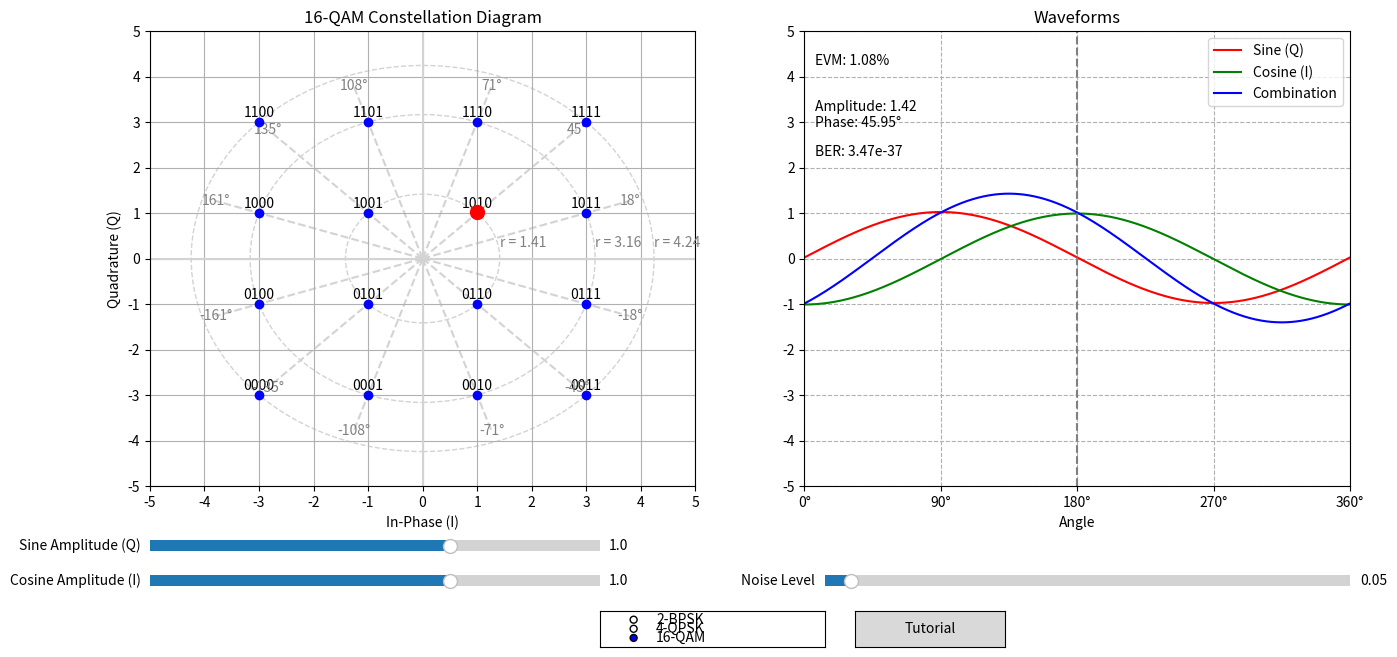

Recreate this plot in Python.
import numpy as np
import matplotlib.pyplot as plt
from matplotlib.widgets import Slider, Button, RadioButtons
from matplotlib.animation import FuncAnimation
from scipy import special

def qam_modulate(I_values, Q_values, binary_values):
    """Create QAM constellation points"""
    X, Y = np.meshgrid(I_values, Q_values)
    X = X.flatten()
    Y = Y.flatten()
    constellation = X + 1j * Y
    return constellation, dict(zip(binary_values, constellation))

def calculate_evm(signal, ideal_signal):
    """Calculate Error Vector Magnitude (EVM)"""
    error = signal - ideal_signal
    rms_error = np.sqrt(np.mean(np.abs(error) ** 2))
    rms_signal = np.sqrt(np.mean(np.abs(ideal_signal) ** 2))
    return (rms_error / rms_signal) * 100 if rms_signal != 0 else 0

def calculate_ber(snr_db, M):
    """Calculate Bit Error Rate (BER) for M-QAM"""
    snr = 10**(snr_db/10)
    ber = 4 * (1 - 1/np.sqrt(M)) * special.erfc(np.sqrt(3*snr/(2*(M-1)))) / np.log2(M)
    return ber

def update_waveforms(A, B):
    """Update waveforms based on slider values"""
    sine_wave = A * np.sin(2 * np.pi * frequency * t)
    cosine_wave = -B * np.cos(2 * np.pi * frequency * t)  # Note the negative sign
    resultant_waveform = sine_wave + cosine_wave

    line1.set_ydata(sine_wave)
    line2.set_ydata(cosine_wave)
    line3.set_ydata(resultant_waveform)

    highlighted_point.set_offsets([[B, A]])

    evm = calculate_evm(resultant_waveform, resultant_waveform)
    evm_text.set_text(f"EVM: {evm:.2f}%")

    amplitude = np.sqrt(A**2 + B**2)
    phase = np.arctan2(A, B) * 180 / np.pi
    amp_phase_text.set_text(f"Amplitude: {amplitude:.2f}\nPhase: {phase:.2f}°")

    snr_db = 20 * np.log10(amplitude / sNoise.val) if sNoise.val > 0 else float('inf')
    ber = calculate_ber(snr_db, M)
    ber_text.set_text(f"BER: {ber:.2e}")

    fig.canvas.draw_idle()

def update_plot(val):
    global A, B
    A = round(sAmp1.val, 1)
    B = round(sAmp2.val, 1)
    update_waveforms(A, B)

def on_pick(event):
    index = event.ind[0]
    I, Q = np.real(qam_signal)[index], np.imag(qam_signal)[index]
    sAmp2.set_val(I)
    sAmp1.set_val(Q)
    update_plot(None)

def hover(event):
    if event.inaxes == ax_const:
        cont, _ = scatter.contains(event)
        if cont:
            ax_const.set_title(f'{M}-QAM Constellation Diagram (Hovering)', color='red')
        else:
            ax_const.set_title(f'{M}-QAM Constellation Diagram', color='black')
        fig.canvas.draw_idle()

def animate(frame):
    noise_amplitude = sNoise.val
    noise_i = np.random.normal(0, noise_amplitude)
    noise_q = np.random.normal(0, noise_amplitude)
    noisy_I = B + noise_i
    noisy_Q = A + noise_q
    
    highlighted_point.set_offsets([[noisy_I, noisy_Q]])
    
    noisy_sine = A * np.sin(2 * np.pi * frequency * t) + noise_q
    noisy_cosine = -B * np.cos(2 * np.pi * frequency * t) + noise_i
    noisy_resultant = noisy_sine + noisy_cosine
    
    line1.set_ydata(noisy_sine)
    line2.set_ydata(noisy_cosine)
    line3.set_ydata(noisy_resultant)
    
    ideal_signal = A * np.sin(2 * np.pi * frequency * t) - B * np.cos(2 * np.pi * frequency * t)
    evm = calculate_evm(noisy_resultant, ideal_signal)
    evm_text.set_text(f"EVM: {evm:.2f}%")
    
    amplitude = np.sqrt(noisy_I**2 + noisy_Q**2)
    phase = np.arctan2(noisy_Q, noisy_I) * 180 / np.pi
    amp_phase_text.set_text(f"Amplitude: {amplitude:.2f}\nPhase: {phase:.2f}°")
    
    snr_db = 20 * np.log10(amplitude / noise_amplitude) if noise_amplitude > 0 else float('inf')
    ber = calculate_ber(snr_db, M)
    ber_text.set_text(f"BER: {ber:.2e}")
    
    fig.canvas.draw_idle()

    return [highlighted_point, line1, line2, line3, evm_text, amp_phase_text, ber_text]

def change_modulation(label):
    global M, qam_signal, binary_values, scatter, A, B
    M = int(label.split('-')[0])
    
    if M == 2:  # BPSK
        I_values = np.array([-1, 1])
        Q_values = np.array([0])
        A, B = 0, 1  # Set default to 0,1 for BPSK
    elif M == 4:  # QPSK
        I_values = Q_values = np.array([-1, 1])
        A, B = 1, 1  # Set default to 1,1 for QPSK
    else:  # 16-QAM
        I_values = Q_values = np.array([-3, -1, 1, 3])
        A, B = 1, 1  # Set default to 1,1 for 16-QAM
    
    sAmp1.set_val(A)  # Update Q slider value
    sAmp2.set_val(B)  # Update I slider value
    
    binary_values = [f"{i:0{int(np.log2(M))}b}" for i in range(M)]
    qam_signal, _ = qam_modulate(I_values, Q_values, binary_values)
    
    scatter.set_offsets(np.column_stack((np.real(qam_signal), np.imag(qam_signal))))
    
    for txt in ax_const.texts:
        txt.remove()
    for i, (x, y) in enumerate(zip(np.real(qam_signal), np.imag(qam_signal))):
        ax_const.text(x, y + 0.2, binary_values[i], ha='center', va='center')
    
    ax_const.set_title(f'{M}-QAM Constellation Diagram')
    update_plot(None)

def show_tutorial():
    tutorial_text = """
    QAM Modulation Tutorial:
    
    1. Constellation Diagram:
       - Each point represents a unique symbol
       - X-axis: In-phase (I) component
       - Y-axis: Quadrature (Q) component
    
    2. Waveforms:
       - Red: Sine wave (Q component)
       - Green: Cosine wave (I component)
       - Blue: Combined QAM signal
    
    3. Sliders:
       - Adjust amplitudes of I and Q components
       - Control noise level
    
    4. Metrics:
       - EVM: Error Vector Magnitude
       - BER: Bit Error Rate
    
    5. Interaction:
       - Click on constellation points
       - Hover over constellation diagram
       - Change modulation order
    
    Experiment with different settings to see how
    they affect the signal and error rates!
    """
    plt.figure(figsize=(10, 8))
    plt.text(0.05, 0.95, tutorial_text, fontsize=12, va='top')
    plt.axis('off')
    plt.title("QAM Modulation Tutorial")
    plt.show()

# Signal parameters
frequency = 1
sampling_rate = 1000
duration = 1
t = np.linspace(0, duration, int(duration * sampling_rate), endpoint=False)
t_degrees = 360 * t / duration

# Initial QAM setup
M = 16
I_values = Q_values = np.array([-3, -1, 1, 3])
binary_values = [f"{i:0{int(np.log2(M))}b}" for i in range(M)]
qam_signal, _ = qam_modulate(I_values, Q_values, binary_values)

# Create main figure and subplots
fig, (ax_const, ax_waves) = plt.subplots(1, 2, figsize=(15, 7))
plt.subplots_adjust(left=0.1, right=0.9, bottom=0.25, top=0.9)

fig.patch.set_facecolor('white')
ax_const.set_facecolor('white')
ax_waves.set_facecolor('white')

# Constellation diagram setup
scatter = ax_const.scatter(np.real(qam_signal), np.imag(qam_signal), color='blue', zorder=5, picker=True)
highlighted_point = ax_const.scatter([], [], marker='o', color='red', s=100, zorder=10)
for i, (x, y) in enumerate(zip(np.real(qam_signal), np.imag(qam_signal))):
    ax_const.text(x, y + 0.2, binary_values[i], ha='center', va='center')

# Add circles to the Constellation diagram
circle_radii = np.unique(np.sqrt(np.real(qam_signal)**2 + np.imag(qam_signal)**2))
for radius in circle_radii:
    circle = plt.Circle((0, 0), radius, fill=False, linestyle='--', color='lightgray')
    ax_const.add_artist(circle)
    ax_const.text(radius, 0.2, f'r = {radius:.2f}', color='gray', ha='left', va='bottom')

# Add radial lines to the Constellation diagram
angles = np.unique(np.arctan2(np.imag(qam_signal), np.real(qam_signal)))
for angle in angles:
    x = 4 * np.cos(angle)
    y = 4 * np.sin(angle)
    ax_const.plot([0, x], [0, y], color='lightgray', linestyle='--', zorder=1)
    ax_const.text(x, y, f'{int(np.degrees(angle))}°', color='gray', ha='center', va='center')

ax_const.set_title(f'{M}-QAM Constellation Diagram')
ax_const.set_xlim(-5, 5)
ax_const.set_ylim(-5, 5)
ax_const.set_xticks(np.arange(-5, 6, 1))
ax_const.set_yticks(np.arange(-5, 6, 1))
ax_const.axhline(0, color='lightgray', linestyle='-')
ax_const.axvline(0, color='lightgray', linestyle='-')
ax_const.grid(True)
ax_const.set_xlabel('In-Phase (I)')
ax_const.set_ylabel('Quadrature (Q)')

# Waveform plot setup
line1, = ax_waves.plot(t_degrees, np.zeros_like(t), 'r', label='Sine (Q)')
line2, = ax_waves.plot(t_degrees, np.zeros_like(t), 'g', label='Cosine (I)')
line3, = ax_waves.plot(t_degrees, np.zeros_like(t), 'b', label='Combination')

ax_waves.set_title('Waveforms')
ax_waves.set_xlim(0, 360)
ax_waves.set_ylim(-5, 5)
ax_waves.set_xlabel('Angle')
ax_waves.set_xticks(np.arange(0, 360 + 90, 90))
ax_waves.set_xticklabels([f'{int(tick)}°' for tick in np.arange(0, 360 + 90, 90)])
ax_waves.axvline(180, color='grey', linestyle='--')
ax_waves.grid(which='both', linestyle='--')
ax_waves.set_yticks(np.arange(-5, 6, 1))
ax_waves.legend()

# Sliders
axAmp1 = plt.axes([0.1, 0.15, 0.3, 0.03])
sAmp1 = Slider(axAmp1, 'Sine Amplitude (Q)', -3, 3, valinit=1, valstep=0.1, valfmt='%1.1f')

axAmp2 = plt.axes([0.1, 0.1, 0.3, 0.03])
sAmp2 = Slider(axAmp2, 'Cosine Amplitude (I)', -3, 3, valinit=1, valstep=0.1, valfmt='%1.1f')

axNoise = plt.axes([0.55, 0.1, 0.35, 0.03])
sNoise = Slider(axNoise, 'Noise Level', 0, 1, valinit=0.05, valstep=0.01, valfmt='%1.2f')

# Text elements
evm_text = ax_waves.text(0.02, 0.95, f"EVM: {0:.2f}%", ha='left', va='top', transform=ax_waves.transAxes)
amp_phase_text = ax_waves.text(0.02, 0.85, f"Amplitude: {0:.2f}\nPhase: {0:.2f}°", ha='left', va='top', transform=ax_waves.transAxes)
ber_text = ax_waves.text(0.02, 0.75, f"BER: {0:.2e}", ha='left', va='top', transform=ax_waves.transAxes)

# Radio buttons for modulation selection (moved to bottom, horizontal arrangement)
rax = plt.axes([0.4, 0.02, 0.15, 0.052])  # Reduced width by half
radio = RadioButtons(rax, ('2-BPSK', '4-QPSK', '16-QAM'), active=2)

# Manually adjust the radio button positions to be horizontal and spread vertically
radio_buttons = [child for child in radio.ax.get_children() if isinstance(child, plt.Circle)]
radio_labels = [child for child in radio.ax.get_children() if isinstance(child, plt.Text)]

for i, (button, label) in enumerate(zip(radio_buttons, radio_labels)):
    x = 0.1 + i * 0.3  # Spread out horizontally
    y = 0.65 if i % 2 == 0 else 0.35  # Alternate between upper and lower positions
    button.center = (x, y)
    button.radius = 0.05  # Adjust the size of the radio buttons
    label.set_position((x + 0.07, y))  # Adjust label positions

# Update the RadioButtons container to reflect the new button positions
radio.circles = radio_buttons
radio.labels = radio_labels

# Adjust the axes of the RadioButtons to encompass all buttons
rax.set_xlim(0, 1)
rax.set_ylim(0, 1)

# Tutorial button (moved to bottom, next to radio buttons, height increased)
tutorial_ax = plt.axes([0.57, 0.02, 0.1, 0.052])  # Adjusted position due to narrower radio button box
tutorial_button = Button(tutorial_ax, 'Tutorial')
tutorial_button.on_clicked(lambda x: show_tutorial())

# Event connections
sAmp1.on_changed(update_plot)
sAmp2.on_changed(update_plot)
fig.canvas.mpl_connect('pick_event', on_pick)
fig.canvas.mpl_connect('motion_notify_event', hover)
radio.on_clicked(change_modulation)

# Global variables
A, B = 1, 1  # Initial values for 16-QAM

# Animation
# Animation
anim = FuncAnimation(fig, animate, frames=None, interval=50, blit=False, cache_frame_data=False)
anim.event_source.start()

# Initial plot update
update_plot(None)

plt.show()